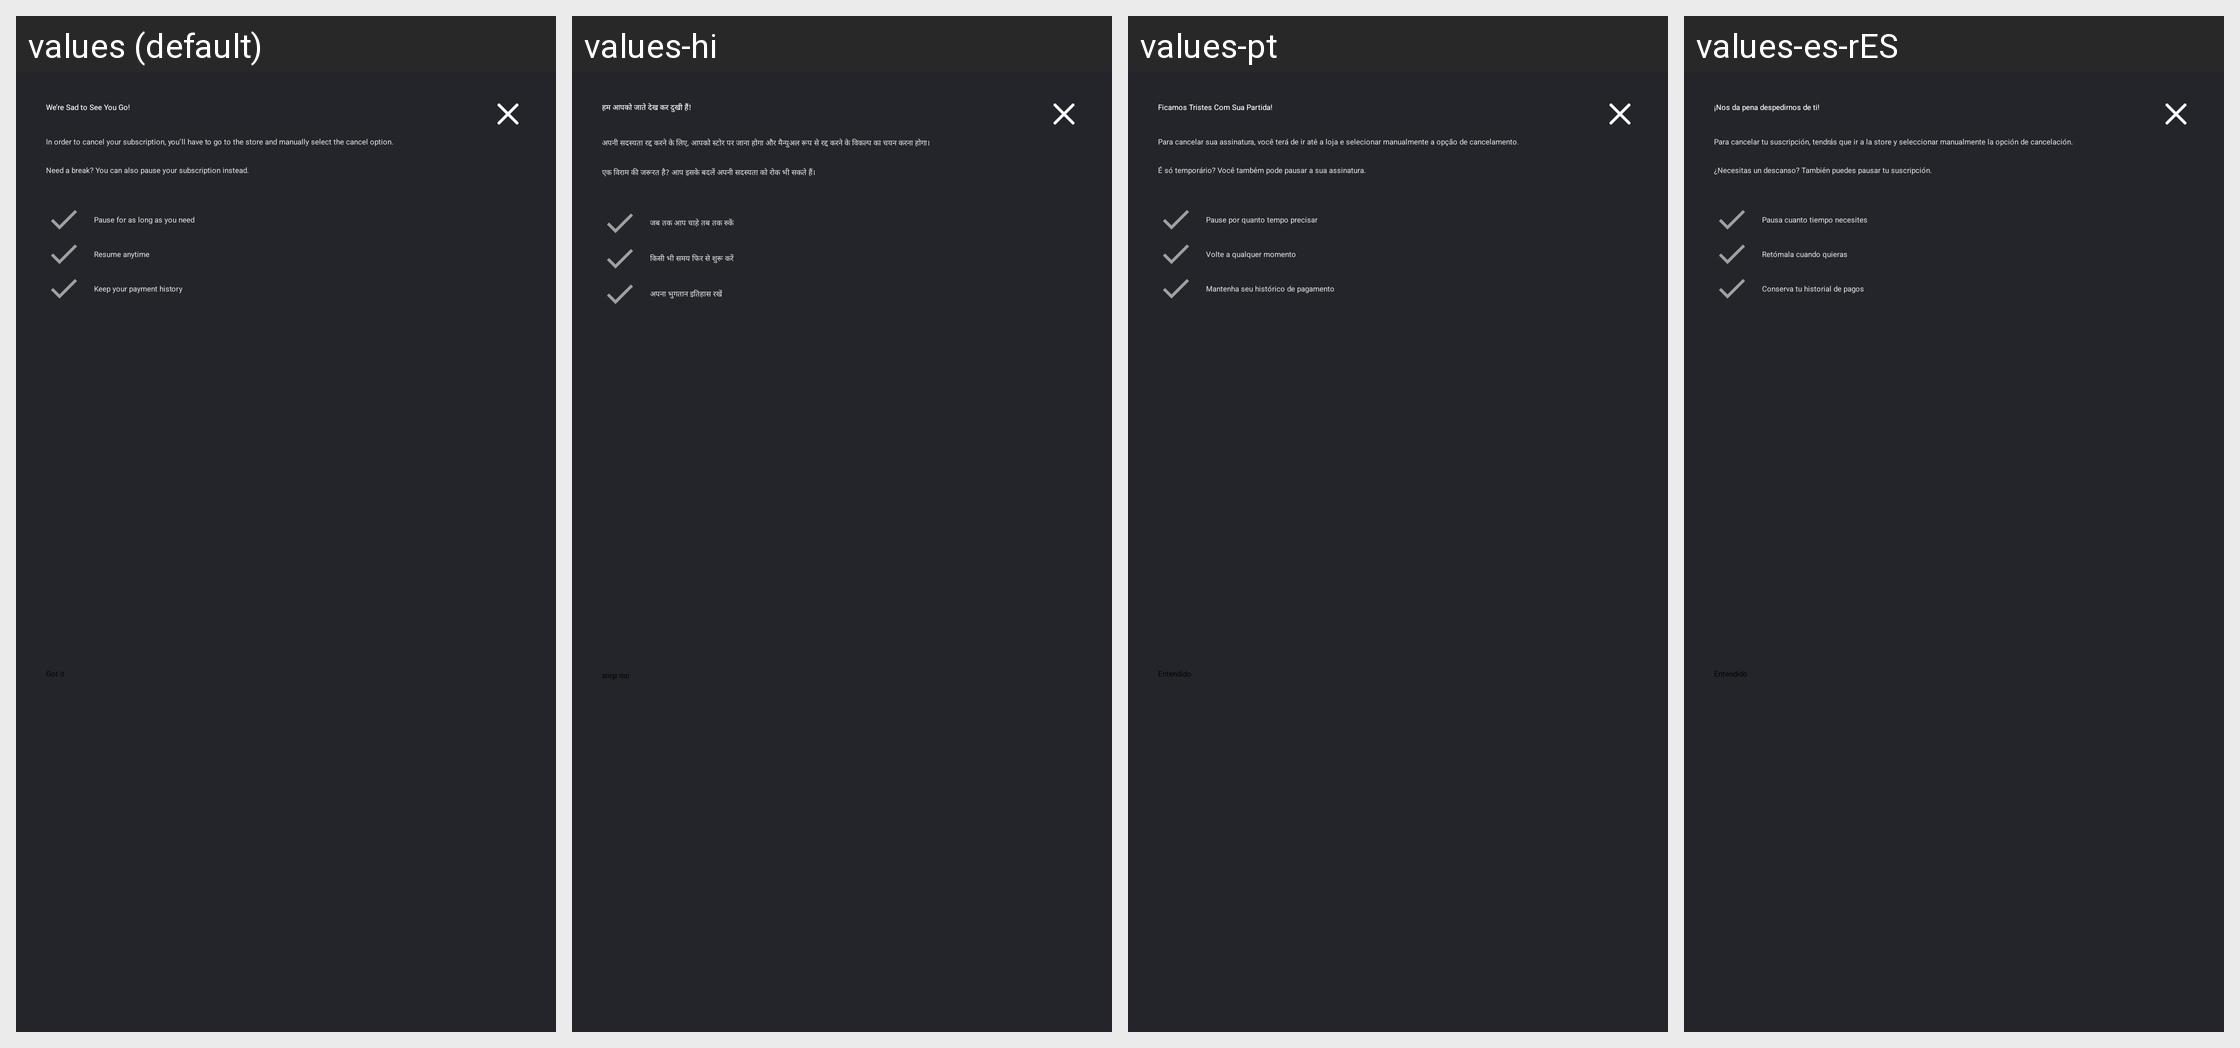

Locale-by-locale string values for the Android screen shown in this grid:
Android screen res/layout/layout_cancellation_rescue_dialog.xml rendered under 4 locales, left to right: values (default), values-hi, values-pt, values-es-rES. Device: Nexus 5 (rendered at 1080×1920; each locale shown at half size, 540×960, under a caption strip naming it); theme CxTheme.
Other locales in the repository, not shown: values-ar, values-de, values-es, values-fr, values-it, values-ru.
Strings drawn on this screen, with the default value and each locale's value (text and hints the layout hard-codes, and strings that could not be matched under every locale, appear in the picture but are not listed):

cancellation_rescue_cancel_dialog_title
  values: We’re Sad to See You Go!
  values-hi: हम आपको जाते देख कर दुखी हैं!
  values-pt: Ficamos Tristes Com Sua Partida!
  values-es-rES: ¡Nos da pena despedirnos de ti!

cancellation_rescue_cancel_dialog_subtitle
  values: In order to cancel your subscription, you’ll have to go to the store and manually select the cancel option.
  values-hi: अपनी सदस्यता रद्द करने के लिए, आपको स्टोर पर जाना होगा और मैन्युअल रूप से रद्द करने के विकल्प का चयन करना होगा।
  values-pt: Para cancelar sua assinatura, você terá de ir até a loja e selecionar manualmente a opção de cancelamento.
  values-es-rES: Para cancelar tu suscripción, tendrás que ir a la store y seleccionar manualmente la opción de cancelación.

cancellation_rescue_cancel_dialog_bottom_subtitle
  values: Need a break? You can also pause your subscription instead.
  values-hi: एक विराम की जरूरत है? आप इसके बदलें अपनी सदस्यता को रोक भी सकते हैं।
  values-pt: É só temporário? Você também pode pausar a sua assinatura.
  values-es-rES: ¿Necesitas un descanso? También puedes pausar tu suscripción.

cancellation_rescue_cancel_dialog_option_pause
  values: Pause for as long as you need
  values-hi: जब तक आप चाहे तब तक रुकें
  values-pt: Pause por quanto tempo precisar
  values-es-rES: Pausa cuanto tiempo necesites

cancellation_rescue_cancel_dialog_option_resume
  values: Resume anytime
  values-hi: किसी भी समय फिर से शुरू करें
  values-pt: Volte a qualquer momento
  values-es-rES: Retómala cuando quieras

cancellation_rescue_cancel_dialog_option_keep_payment_history
  values: Keep your payment history
  values-hi: अपना भुगतान इतिहास रखें
  values-pt: Mantenha seu histórico de pagamento
  values-es-rES: Conserva tu historial de pagos

cancellation_rescue_cancel_dialog_cta
  values: Got it
  values-hi: समझ गया
  values-pt: Entendido
  values-es-rES: Entendido
